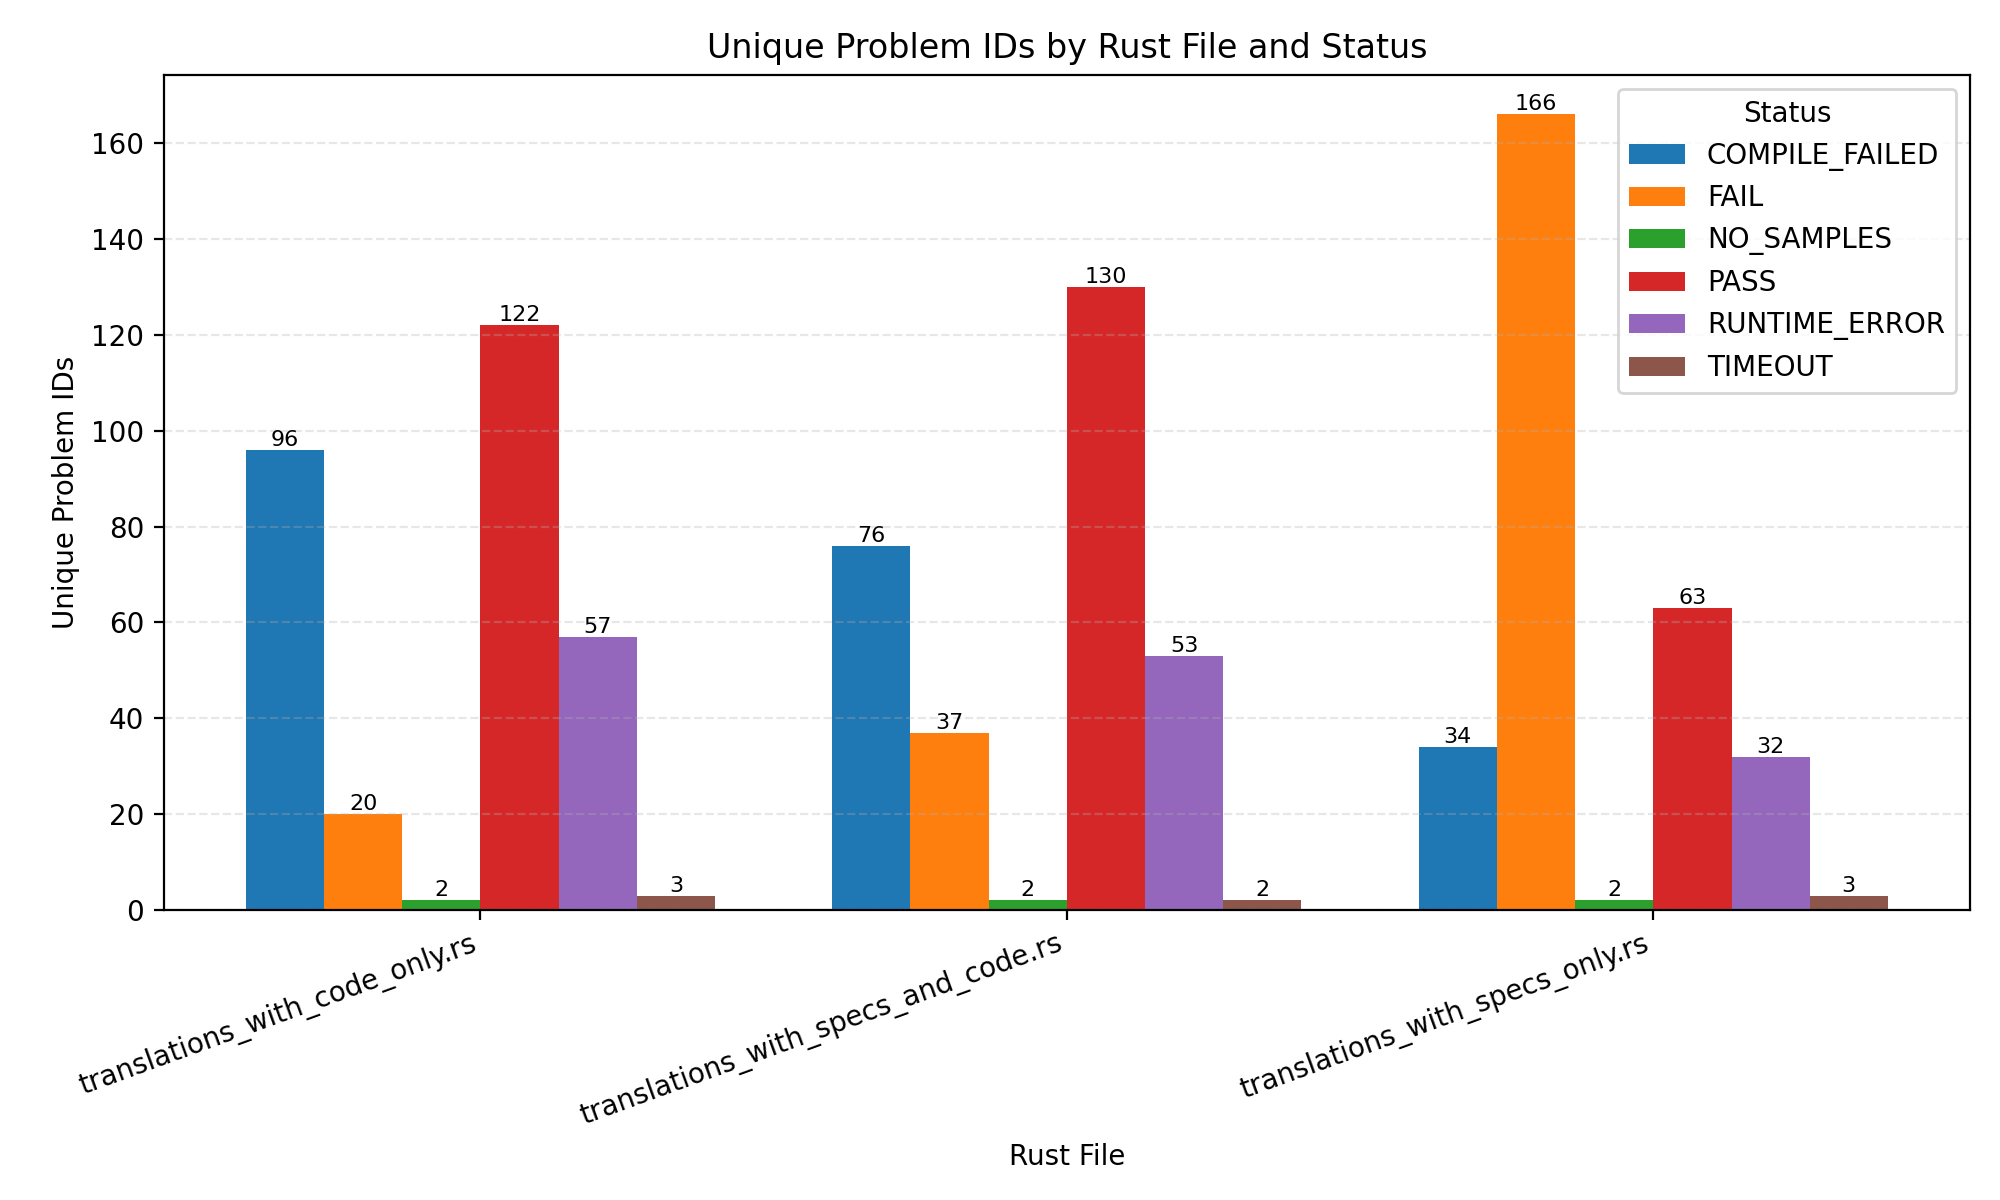

Values plotted in this chart, from the file beside it:
variant, status, unique_problem_ids
translations_with_code_only.rs, COMPILE_FAILED, 96
translations_with_code_only.rs, FAIL, 20
translations_with_code_only.rs, NO_SAMPLES, 2
translations_with_code_only.rs, PASS, 122
translations_with_code_only.rs, RUNTIME_ERROR, 57
translations_with_code_only.rs, TIMEOUT, 3
translations_with_specs_and_code.rs, COMPILE_FAILED, 76
translations_with_specs_and_code.rs, FAIL, 37
translations_with_specs_and_code.rs, NO_SAMPLES, 2
translations_with_specs_and_code.rs, PASS, 130
translations_with_specs_and_code.rs, RUNTIME_ERROR, 53
translations_with_specs_and_code.rs, TIMEOUT, 2
translations_with_specs_only.rs, COMPILE_FAILED, 34
translations_with_specs_only.rs, FAIL, 166
translations_with_specs_only.rs, NO_SAMPLES, 2
translations_with_specs_only.rs, PASS, 63
translations_with_specs_only.rs, RUNTIME_ERROR, 32
translations_with_specs_only.rs, TIMEOUT, 3
